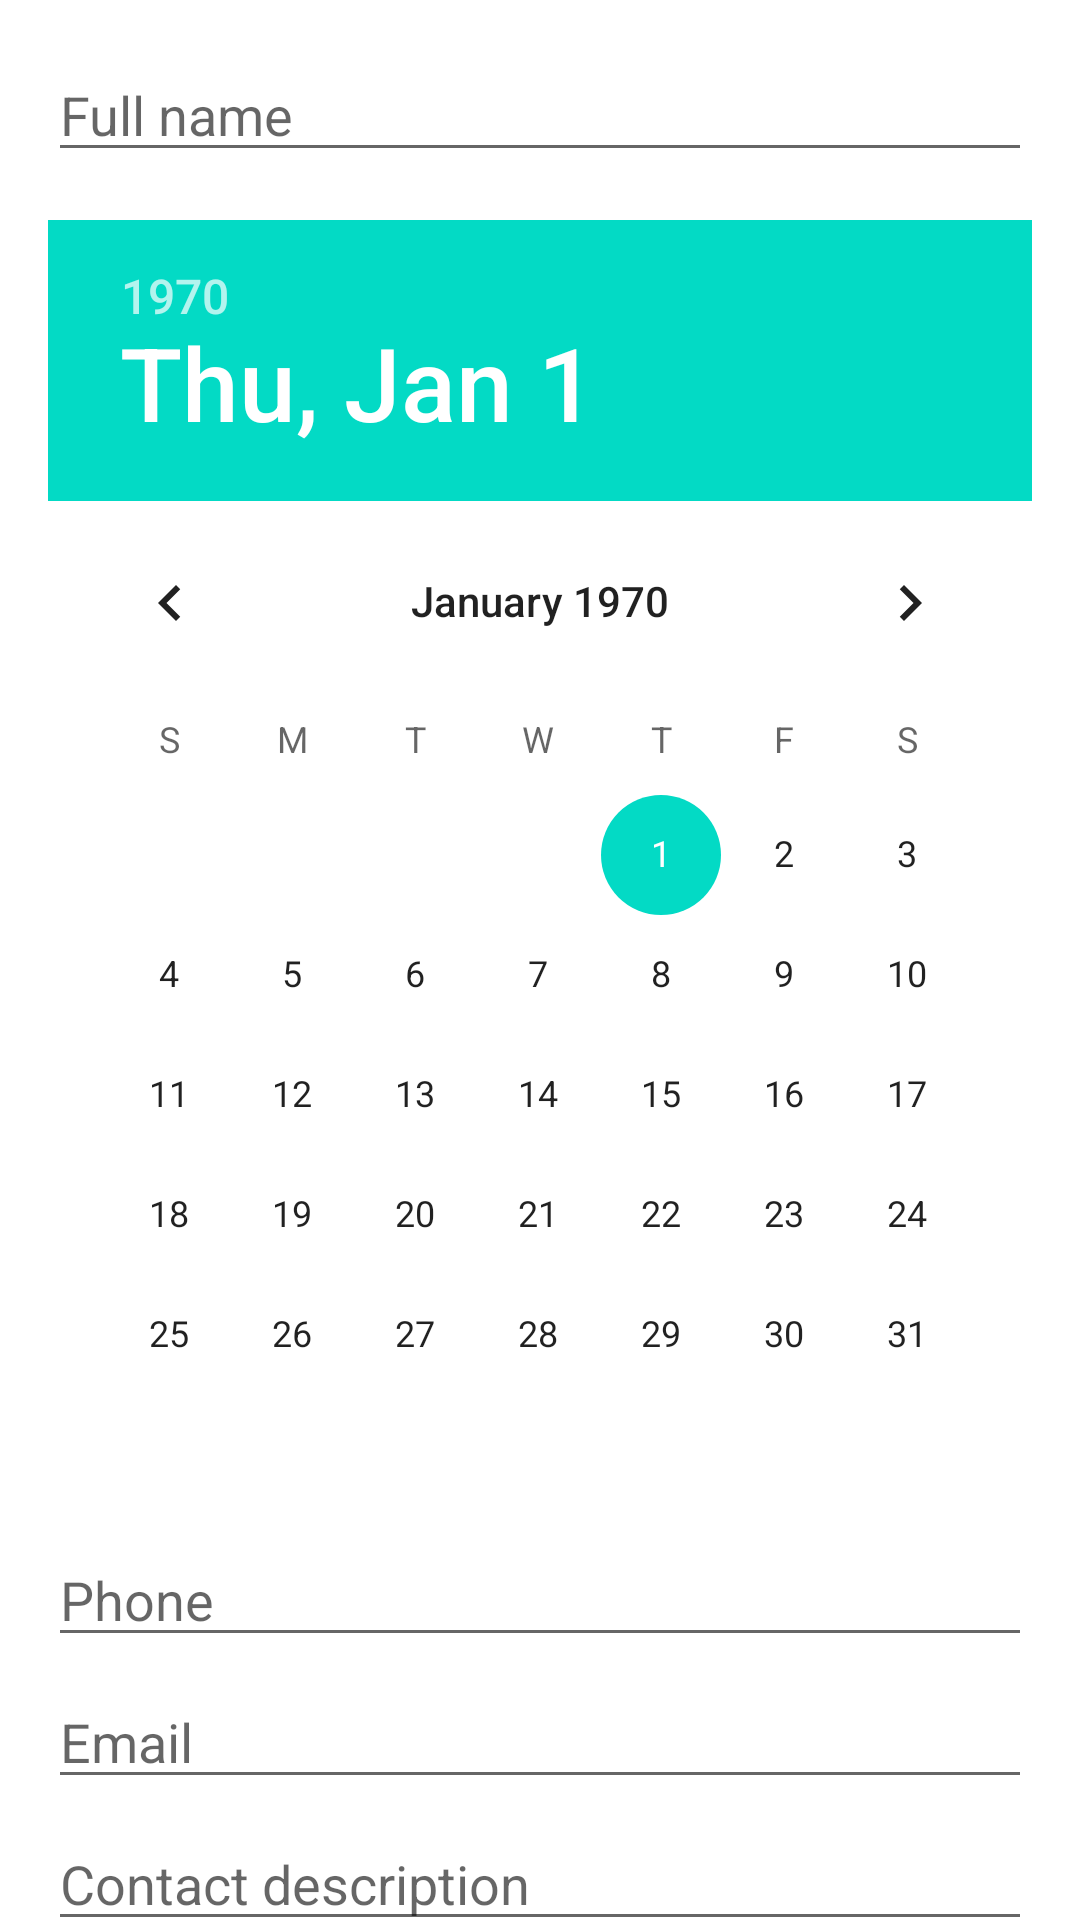

Produce the Android XML layout that renders to this screen, including the resource entries it uses.
<!-- AndroidManifest.xml: application theme Theme.Contacts -->
<!-- res/layout/activity_main.xml -->
<?xml version="1.0" encoding="utf-8"?>
<androidx.constraintlayout.widget.ConstraintLayout xmlns:android="http://schemas.android.com/apk/res/android"
    xmlns:app="http://schemas.android.com/apk/res-auto"
    xmlns:tools="http://schemas.android.com/tools"
    android:paddingTop="@dimen/global_padding"
    android:paddingLeft="@dimen/global_padding"
    android:paddingRight="@dimen/global_padding"
    android:layout_width="match_parent"
    android:layout_height="match_parent"
    tools:context=".MainActivity">

    <EditText
        android:id="@+id/etName"
        android:hint="@string/et_name_hint"
        android:inputType="text"
        app:layout_constraintTop_toTopOf="parent"
        app:layout_constraintStart_toStartOf="parent"
        app:layout_constraintEnd_toEndOf="parent"
        android:layout_width="match_parent"
        android:layout_height="wrap_content"/>
    <DatePicker
        android:id="@+id/dpBirthday"
        android:paddingTop="@dimen/global_padding"
        app:layout_constraintTop_toBottomOf="@id/etName"
        app:layout_constraintStart_toStartOf="parent"
        app:layout_constraintEnd_toEndOf="parent"
        android:layout_width="wrap_content"
        android:layout_height="wrap_content"/>
    <EditText
        android:id="@+id/etPhone"
        android:hint="@string/et_phone_hint"
        android:inputType="phone"
        android:paddingTop="@dimen/global_padding"
        app:layout_constraintTop_toBottomOf="@id/dpBirthday"
        app:layout_constraintStart_toStartOf="parent"
        app:layout_constraintEnd_toEndOf="parent"
        android:layout_width="match_parent"
        android:layout_height="wrap_content"/>
    <EditText
        android:id="@+id/etEmail"
        android:hint="@string/et_email_hint"
        android:inputType="textEmailAddress"
        android:paddingTop="@dimen/global_padding"
        app:layout_constraintTop_toBottomOf="@id/etPhone"
        app:layout_constraintStart_toStartOf="parent"
        app:layout_constraintEnd_toEndOf="parent"
        android:layout_width="match_parent"
        android:layout_height="wrap_content"/>
    <EditText
        android:id="@+id/etDescription"
        android:inputType="text|textAutoComplete"
        android:hint="@string/et_description_hint"
        android:paddingTop="@dimen/global_padding"
        app:layout_constraintTop_toBottomOf="@id/etEmail"
        app:layout_constraintStart_toStartOf="parent"
        app:layout_constraintEnd_toEndOf="parent"
        android:layout_width="match_parent"
        android:layout_height="wrap_content"/>
    <Button
        android:id="@+id/btNext"
        android:text="@string/bt_next_text"
        android:paddingTop="@dimen/global_padding"
        app:layout_constraintTop_toBottomOf="@id/etDescription"
        app:layout_constraintStart_toStartOf="parent"
        app:layout_constraintEnd_toEndOf="parent"
        app:layout_constraintBottom_toBottomOf="parent"
        android:layout_width="match_parent"
        android:layout_height="wrap_content"/>

</androidx.constraintlayout.widget.ConstraintLayout>
<!-- resources referenced by this layout -->
<resources>
  <dimen name="global_padding">16dp</dimen>
  <string name="bt_next_text">Next</string>
  <string name="et_description_hint">Contact description</string>
  <string name="et_email_hint">Email</string>
  <string name="et_name_hint">Full name</string>
  <string name="et_phone_hint">Phone</string>
  <style name="Theme.Contacts" parent="Theme.MaterialComponents.DayNight.DarkActionBar">
          
          <item name="colorPrimary">@color/purple_500</item>
          <item name="colorPrimaryVariant">@color/purple_700</item>
          <item name="colorOnPrimary">@color/white</item>
          
          <item name="colorSecondary">@color/teal_200</item>
          <item name="colorSecondaryVariant">@color/teal_700</item>
          <item name="colorOnSecondary">@color/black</item>
          
          <item name="android:statusBarColor" tools:targetApi="l">?attr/colorPrimaryVariant</item>
          
      </style>
  <!-- not gathered from this repository: default colours our renderer supplied (Android Studio template values) -->
  <color name="purple_500">#FF6200EE</color>
  <color name="purple_700">#FF3700B3</color>
  <color name="teal_200">#FF03DAC5</color>
  <color name="teal_700">#FF018786</color>
  <color name="black">#FF000000</color>
  <color name="white">#FFFFFFFF</color>
</resources>
